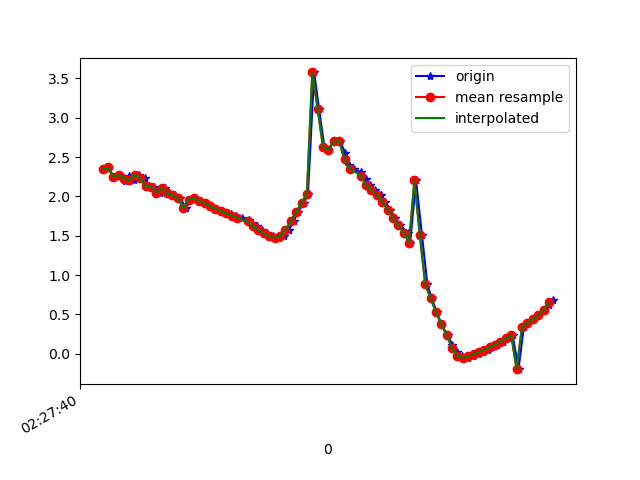

The file beside this chart, header and first rows:
1617762460222, 458096867177985, 2.342837, -1.3582836, 9.418398
1617762460241, 458096886408755, 2.367, -1.35, 9.413
1617762460260, 458096905639525, 2.251, -1.382, 9.437
1617762460284, 458096924870295, 2.273, -1.337, 9.438
1617762460305, 458096944101065, 2.199, -1.338, 9.456
1617762460317, 458096963331835, 2.255, -1.305, 9.447
1617762460336, 458096982562605, 2.206, -1.304, 9.459
1617762460355, 458097001793375, 2.276, -1.282, 9.445
1617762460377, 458097021024145, 2.229, -1.275, 9.458
1617762460393, 458097040254915, 2.127, -1.316, 9.476
1617762460413, 458097059485685, 2.126, -1.289, 9.479
1617762460435, 458097078716455, 2.048, -1.305, 9.494
1617762460453, 458097097947225, 2.11, -1.287, 9.483
1617762460469, 458097117177995, 2.038, -1.277, 9.5
1617762460489, 458097136408765, 2.015, -1.297, 9.503
1617762460508, 458097155639535, 1.982, -1.369, 9.499
1617762460531, 458097174870305, 1.848, -1.577, 9.494
1617762460545, 458097194101075, 1.96, -1.937, 9.404
1617762460565, 458097213331845, 1.98, -2.374, 9.3
1617762460585, 458097232562615, 1.94, -2.891, 9.161
1617762460607, 458097251793385, 1.914, -3.48, 8.959
1617762460622, 458097271024155, 1.876, -4.148, 8.679
1617762460642, 458097290254925, 1.843, -4.89, 8.291
1617762460664, 458097309485695, 1.812, -5.701, 7.763
1617762460686, 458097328716465, 1.791, -6.551, 7.065
1617762460699, 458097347947235, 1.775, -7.392, 6.185
1617762460718, 458097367178005, 1.755, -8.14, 5.167
1617762460739, 458097386408775, 1.73, -8.756, 4.048
1617762460763, 458097405639545, 1.703, -9.2, 2.915
1617762460775, 458097424870315, 1.662, -9.485, 1.821
1617762460794, 458097444101085, 1.619, -9.629, 0.8366
1617762460812, 458097463331855, 1.573, -9.673, 0.07075
1617762460832, 458097482562625, 1.53, -9.672, -0.3976
1617762460854, 458097501793395, 1.494, -9.667, -0.5983
1617762460875, 458097521024165, 1.475, -9.668, -0.6316
1617762460893, 458097540254935, 1.498, -9.666, -0.605
1617762460912, 458097559485705, 1.573, -9.654, -0.6077
1617762460931, 458097578716475, 1.683, -9.632, -0.6629
1617762460946, 458097597947245, 1.802, -9.605, -0.7274
1617762460968, 458097617178015, 1.913, -9.584, -0.7198
1617762460984, 458097636408785, 2.031, -9.571, -0.5545
1617762461007, 458097655639555, 3.575, -9.106, 0.5774
1617762461025, 458097674870325, 3.114, -9.273, 0.602
1617762461045, 458097694101095, 2.627, -9.411, 0.7522
1617762461060, 458097713331865, 2.593, -9.339, 1.45
1617762461080, 458097732562635, 2.701, -9.128, 2.328
1617762461103, 458097751793405, 2.701, -8.851, 3.226
1617762461123, 458097771024175, 2.549, -8.461, 4.236
1617762461137, 458097790254945, 2.399, -7.974, 5.167
1617762461155, 458097809485715, 2.351, -7.54, 5.802
1617762461180, 458097828716485, 2.308, -7.176, 6.263
1617762461199, 458097847947255, 2.222, -6.808, 6.69
1617762461213, 458097867178025, 2.143, -6.422, 7.086
1617762461232, 458097886408795, 2.082, -6.056, 7.418
1617762461254, 458097905639565, 2.019, -5.709, 7.705
1617762461270, 458097924870335, 1.934, -5.368, 7.968
1617762461289, 458097944101105, 1.832, -5.053, 8.195
1617762461308, 458097963331875, 1.727, -4.81, 8.362
1617762461328, 458097982562645, 1.631, -4.669, 8.461
1617762461355, 458098001793415, 1.537, -4.585, 8.524
1617762461364, 458098021024185, 1.414, -4.46, 8.611
... 28 more rows
